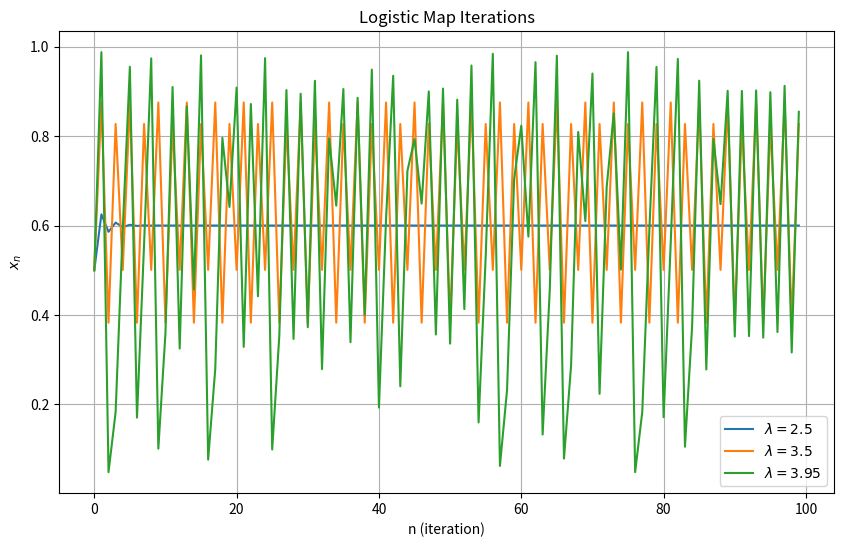

Write Python code to recreate this figure.
import numpy as np
import matplotlib.pyplot as plt

# Logistic map function
def logistic_map(x, lam):
    return lam * x * (1 - x)

# Parameters
lambdas = [2.5, 3.5, 3.95]   # λ values
n_iterations = 100           # number of iterations
x0 = 0.5                     # initial condition

# Plot
plt.figure(figsize=(10, 6))

for lam in lambdas:
    x = np.zeros(n_iterations)
    x[0] = x0
    for n in range(1, n_iterations):
        x[n] = logistic_map(x[n-1], lam)
    plt.plot(range(n_iterations), x, label=f"$\lambda = {lam}$")

plt.xlabel("n (iteration)")
plt.ylabel("$x_n$")
plt.title("Logistic Map Iterations")
plt.legend()
plt.grid(True)
plt.show()
